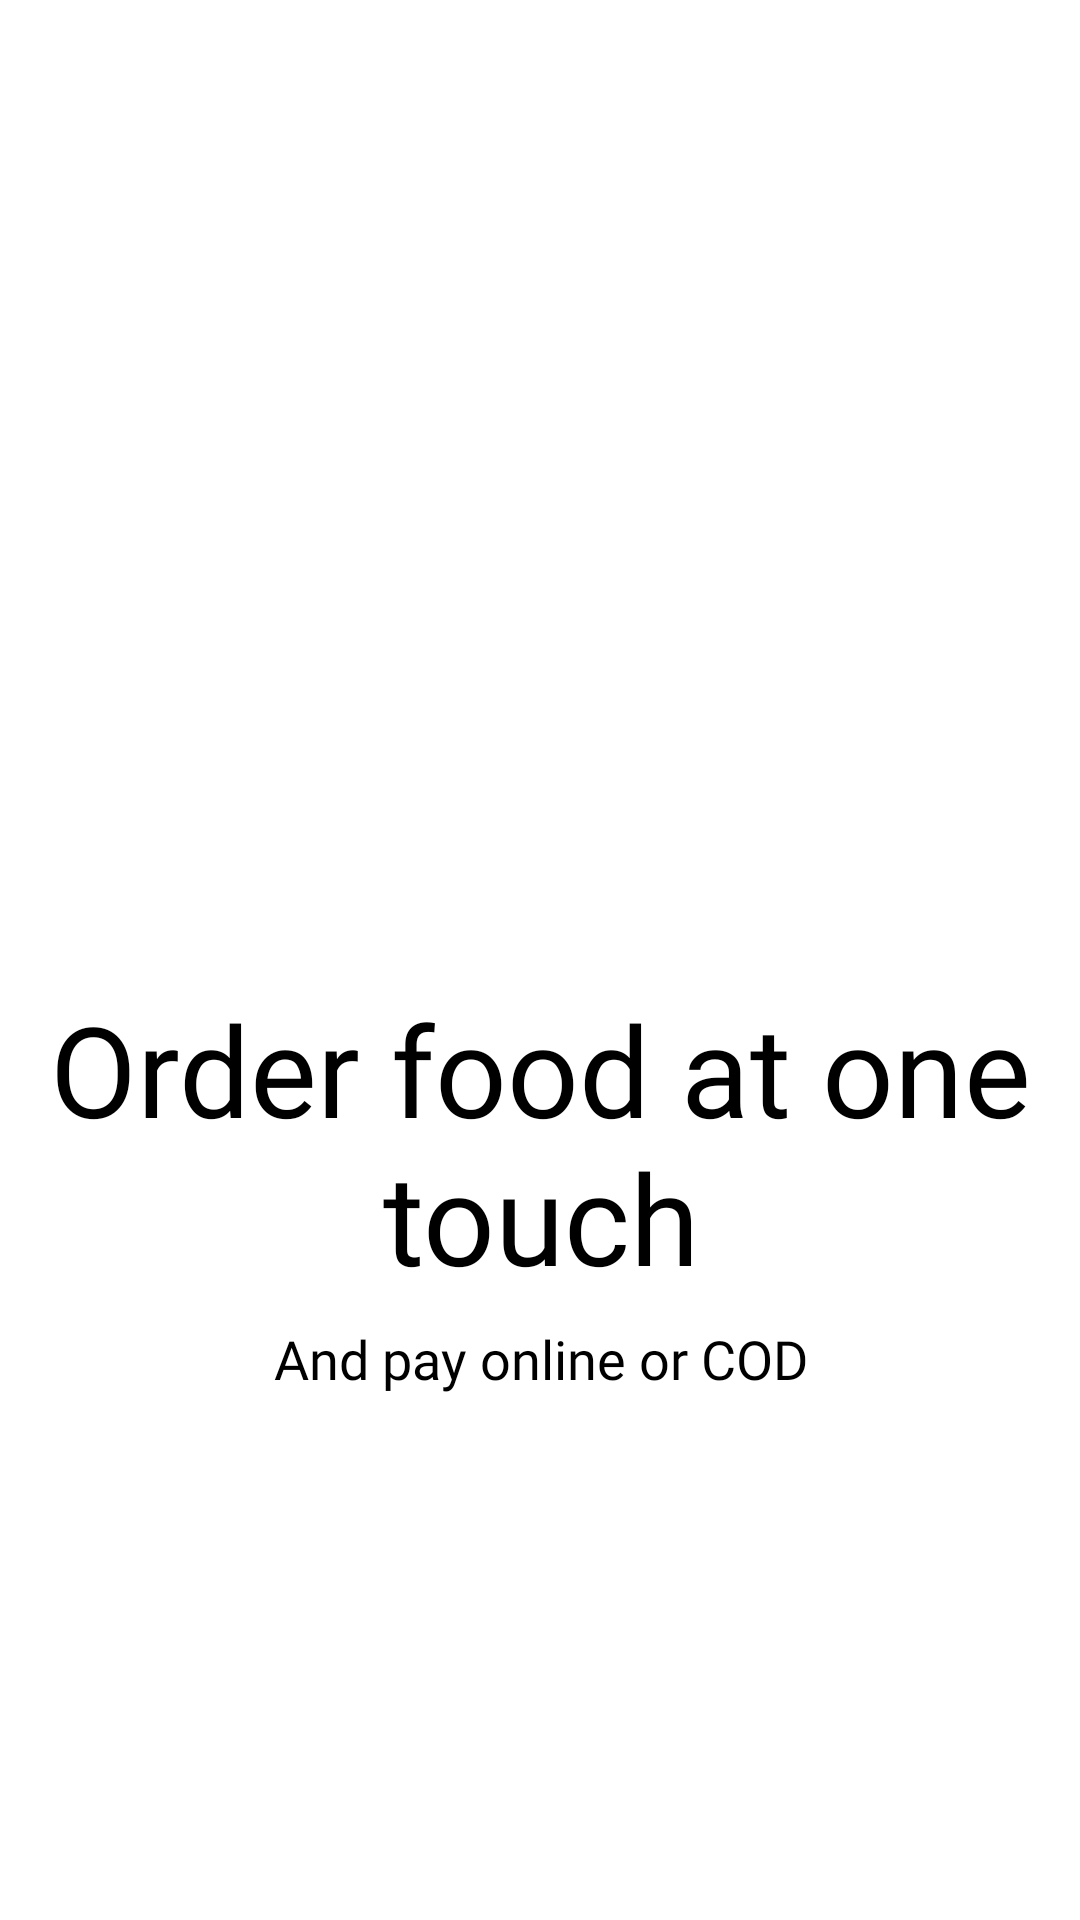

Here is an Android app screen rendered from its layout file. Give the layout XML and the strings, colors and styles it references.
<!-- AndroidManifest.xml: fallback theme Theme.MaterialComponents.DayNight.NoActionBar -->
<!-- res/layout/fragment_intro_screen1.xml -->
<?xml version="1.0" encoding="utf-8"?>
<androidx.constraintlayout.widget.ConstraintLayout xmlns:android="http://schemas.android.com/apk/res/android"
    xmlns:app="http://schemas.android.com/apk/res-auto"
    xmlns:tools="http://schemas.android.com/tools"
    android:layout_width="match_parent"
    android:layout_height="match_parent"
    tools:context=".onboarding.screens.IntroScreen1">

    <androidx.constraintlayout.widget.Guideline
        android:id="@+id/guideline2"
        android:layout_width="wrap_content"
        android:layout_height="wrap_content"
        android:orientation="horizontal"
        app:layout_constraintGuide_percent="0.25" />

    <ImageView
        android:id="@+id/imageView2"
        android:layout_width="wrap_content"
        android:layout_height="wrap_content"
        android:contentDescription="chopsticks"
        app:layout_constraintEnd_toEndOf="parent"
        app:layout_constraintTop_toTopOf="parent" />

    <TextView
        android:id="@+id/txt"
        android:layout_width="wrap_content"
        android:layout_height="wrap_content"
        android:fontFamily="@font/acuminpro_bold"
        android:gravity="center"
        android:text="@string/slide1_text"
        android:textAlignment="center"
        android:textColor="@color/black"
        android:textSize="42sp"
        app:layout_constraintBottom_toTopOf="@id/subtxt"
        app:layout_constraintEnd_toEndOf="parent"
        app:layout_constraintStart_toStartOf="parent"
        app:layout_constraintTop_toTopOf="@id/guideline2"
        app:layout_constraintVertical_chainStyle="packed" />

    <TextView
        android:id="@+id/subtxt"
        android:layout_width="wrap_content"
        android:layout_height="wrap_content"
        android:layout_margin="7sp"
        android:fontFamily="@font/acuminpro_regular"
        android:text="@string/slide1_sub_text"
        android:textAlignment="center"
        android:textColor="@color/black"
        android:textSize="18sp"
        app:layout_constraintBottom_toBottomOf="parent"
        app:layout_constraintEnd_toEndOf="parent"
        app:layout_constraintStart_toStartOf="parent"
        app:layout_constraintTop_toBottomOf="@+id/txt" />

</androidx.constraintlayout.widget.ConstraintLayout>
<!-- resources referenced by this layout -->
<resources>
  <color name="black">#000000</color>
  <string name="slide1_sub_text">And pay online or COD</string>
  <string name="slide1_text">Order food at one touch</string>
</resources>
